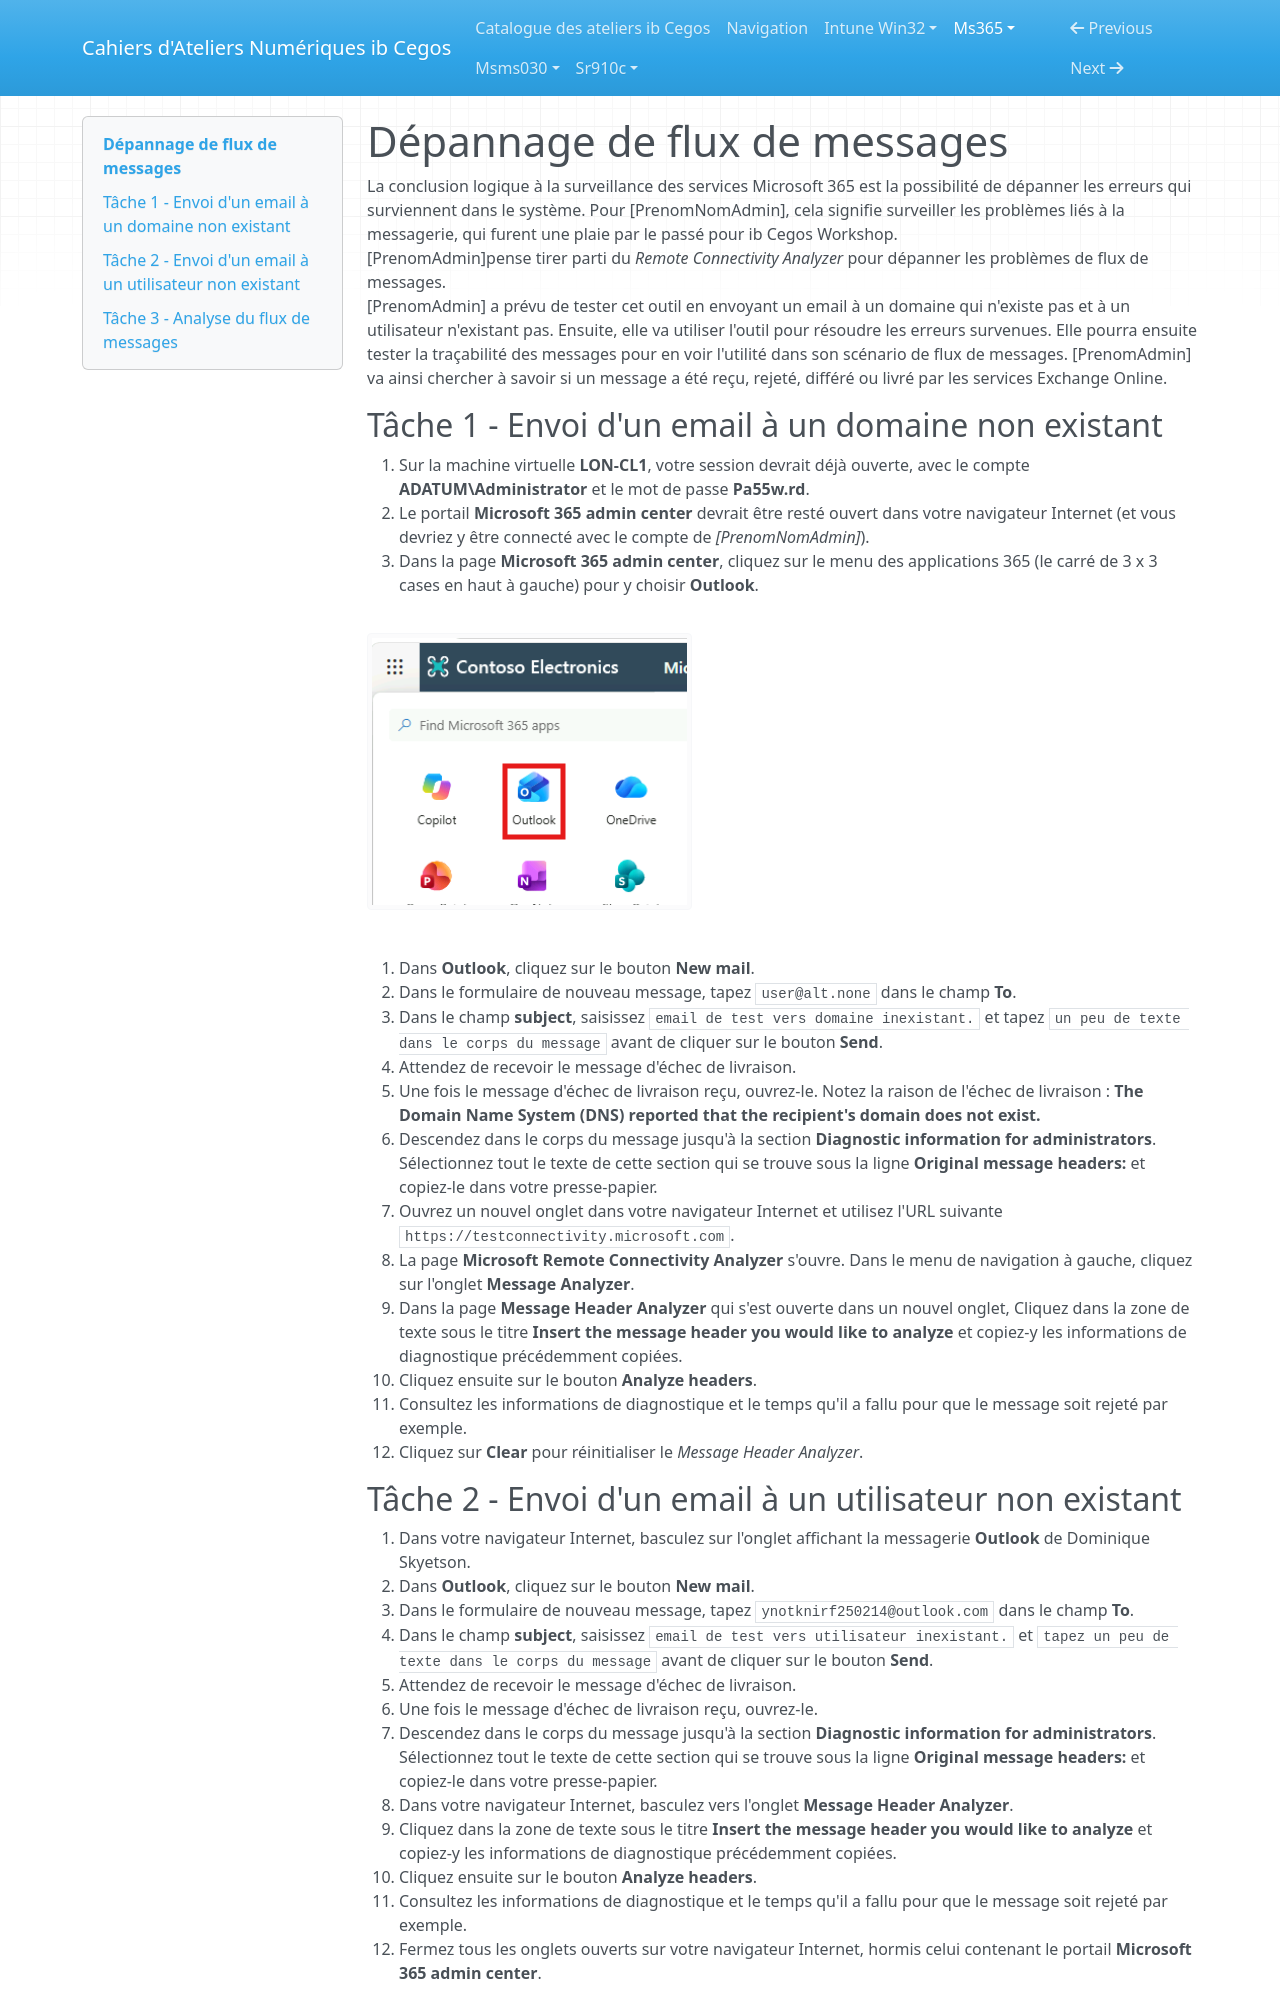

repository: Ib-Cegos/labs · page: ms365/a9e2/index.html · generator: mkdocs

# Dépannage de flux de messages

La conclusion logique à la surveillance des services Microsoft 365 est la possibilité de dépanner les erreurs qui surviennent dans le système. Pour [PrenomNomAdmin], cela signifie surveiller les problèmes liés à la messagerie, qui furent une plaie par le passé pour ib Cegos Workshop.  
[PrenomAdmin]pense tirer parti du *Remote Connectivity Analyzer* pour dépanner les problèmes de flux de messages.  
[PrenomAdmin] a prévu de tester cet outil en envoyant un email à un domaine qui n'existe pas et à un utilisateur n'existant pas. Ensuite, elle va utiliser l'outil pour résoudre les erreurs survenues. Elle pourra ensuite tester la traçabilité des messages pour en voir l'utilité dans son scénario de flux de messages. [PrenomAdmin] va ainsi chercher à savoir si un message a été reçu, rejeté, différé ou livré par les services Exchange Online.

## Tâche 1 - Envoi d'un email à un domaine non existant

1. Sur la machine virtuelle **LON-CL1**, votre session devrait déjà ouverte, avec le compte **ADATUM\Administrator** et le mot de passe **Pa55w.rd**.
1. Le portail **Microsoft 365 admin center** devrait être resté ouvert dans votre navigateur Internet (et vous devriez y être connecté avec le compte de *[PrenomNomAdmin]*).
1. Dans la page **Microsoft 365 admin center**, cliquez sur le menu des applications 365 (le carré de 3 x 3 cases en haut à gauche) pour y choisir **Outlook**.

![clipboard-2026-11-04T09-31-47-894Z](ressources/clipboard-2026-11-04T09-31-47-894Z.png)

1. Dans **Outlook**, cliquez sur le bouton **New mail**.
1. Dans le formulaire de nouveau message, tapez `user@alt.none` dans le champ **To**.
1. Dans le champ **subject**, saisissez `email de test vers domaine inexistant.` et tapez `un peu de texte dans le corps du message` avant de cliquer sur le bouton **Send**.
1. Attendez de recevoir le message d'échec de livraison.
1. Une fois le message d'échec de livraison reçu, ouvrez-le. Notez la raison de l'échec de livraison : **The Domain Name System (DNS) reported that the recipient's domain does not exist.**
1. Descendez dans le corps du message jusqu'à la section **Diagnostic information for administrators**. Sélectionnez tout le texte de cette section qui se trouve sous la ligne **Original message headers:** et copiez-le dans votre presse-papier.
1. Ouvrez un nouvel onglet dans votre navigateur Internet et utilisez l'URL suivante `https://testconnectivity.microsoft.com`.
1. La page **Microsoft Remote Connectivity Analyzer** s'ouvre. Dans le menu de navigation à gauche, cliquez sur l'onglet **Message Analyzer**.
1. Dans la page **Message Header Analyzer** qui s'est ouverte dans un nouvel onglet, Cliquez dans la zone de texte sous le titre **Insert the message header you would like to analyze** et copiez-y les informations de diagnostique précédemment copiées.
1. Cliquez ensuite sur le bouton **Analyze headers**.
1. Consultez les informations de diagnostique et le temps qu'il a fallu pour que le message soit rejeté par exemple.
1. Cliquez sur **Clear** pour réinitialiser le *Message Header Analyzer*.

## Tâche 2 - Envoi d'un email à un utilisateur non existant

1. Dans votre navigateur Internet, basculez sur l'onglet affichant la messagerie **Outlook** de Dominique Skyetson.
1. Dans **Outlook**, cliquez sur le bouton **New mail**.
1. Dans le formulaire de nouveau message, tapez `ynotknirf250214@outlook.com` dans le champ **To**.
1. Dans le champ **subject**, saisissez `email de test vers utilisateur inexistant.` et `tapez un peu de texte dans le corps du message` avant de cliquer sur le bouton **Send**.
1. Attendez de recevoir le message d'échec de livraison.
1. Une fois le message d'échec de livraison reçu, ouvrez-le.
1. Descendez dans le corps du message jusqu'à la section **Diagnostic information for administrators**. Sélectionnez tout le texte de cette section qui se trouve sous la ligne **Original message headers:** et copiez-le dans votre presse-papier.
1. Dans votre navigateur Internet, basculez vers l'onglet **Message Header Analyzer**.
1. Cliquez dans la zone de texte sous le titre **Insert the message header you would like to analyze** et copiez-y les informations de diagnostique précédemment copiées.
1. Cliquez ensuite sur le bouton **Analyze headers**.
1. Consultez les informations de diagnostique et le temps qu'il a fallu pour que le message soit rejeté par exemple.
1. Fermez tous les onglets ouverts sur votre navigateur Internet, hormis celui contenant le portail **Microsoft 365 admin center**.
